Dataset: roboflow_dataset (GitHub, erdoganxarda/landmark-id). Classes: gedimino pilis, istorine prezidentura, KTU Dormitory No 10, KTU Dormitory No 2, KTU Faculty of Chemical Technology, KTU ekonomikos ir verslo fakultete, KTU Culture and Events Centre, KTU M Lab, KTU matematikos ir gamtos mokslu fakultetas, KTU mechanikos inzinerijos ir dizaino fakultetas, KTU Santaka Valley, KTU Student Campus Library, KTU Faculty of Social Sciences, KTU Business Administration, kauno pilis, kauno rotuse, kauno valstybinis muzikinis teatras, MO muziejus, sv. arkangelo mykolo baznycia, sv. apastalu petro ir povilo arkikatedra bazilika, vilniaus arkikatedra bazilika, vytauto didziojo baznycia.

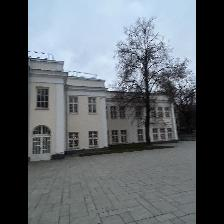
Label: kauno valstybinis muzikinis teatras

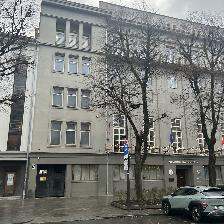
Label: KTU Culture and Events Centre

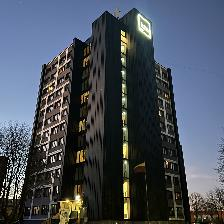
Label: KTU Dormitory No 10

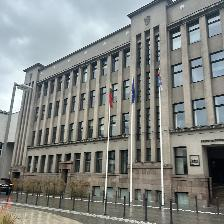
Label: KTU Business Administration

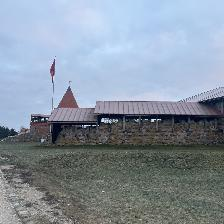
Label: kauno pilis

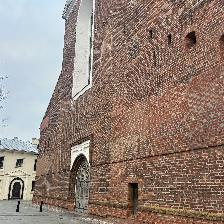
Label: sv. apastalu petro ir povilo arkikatedra bazilika
